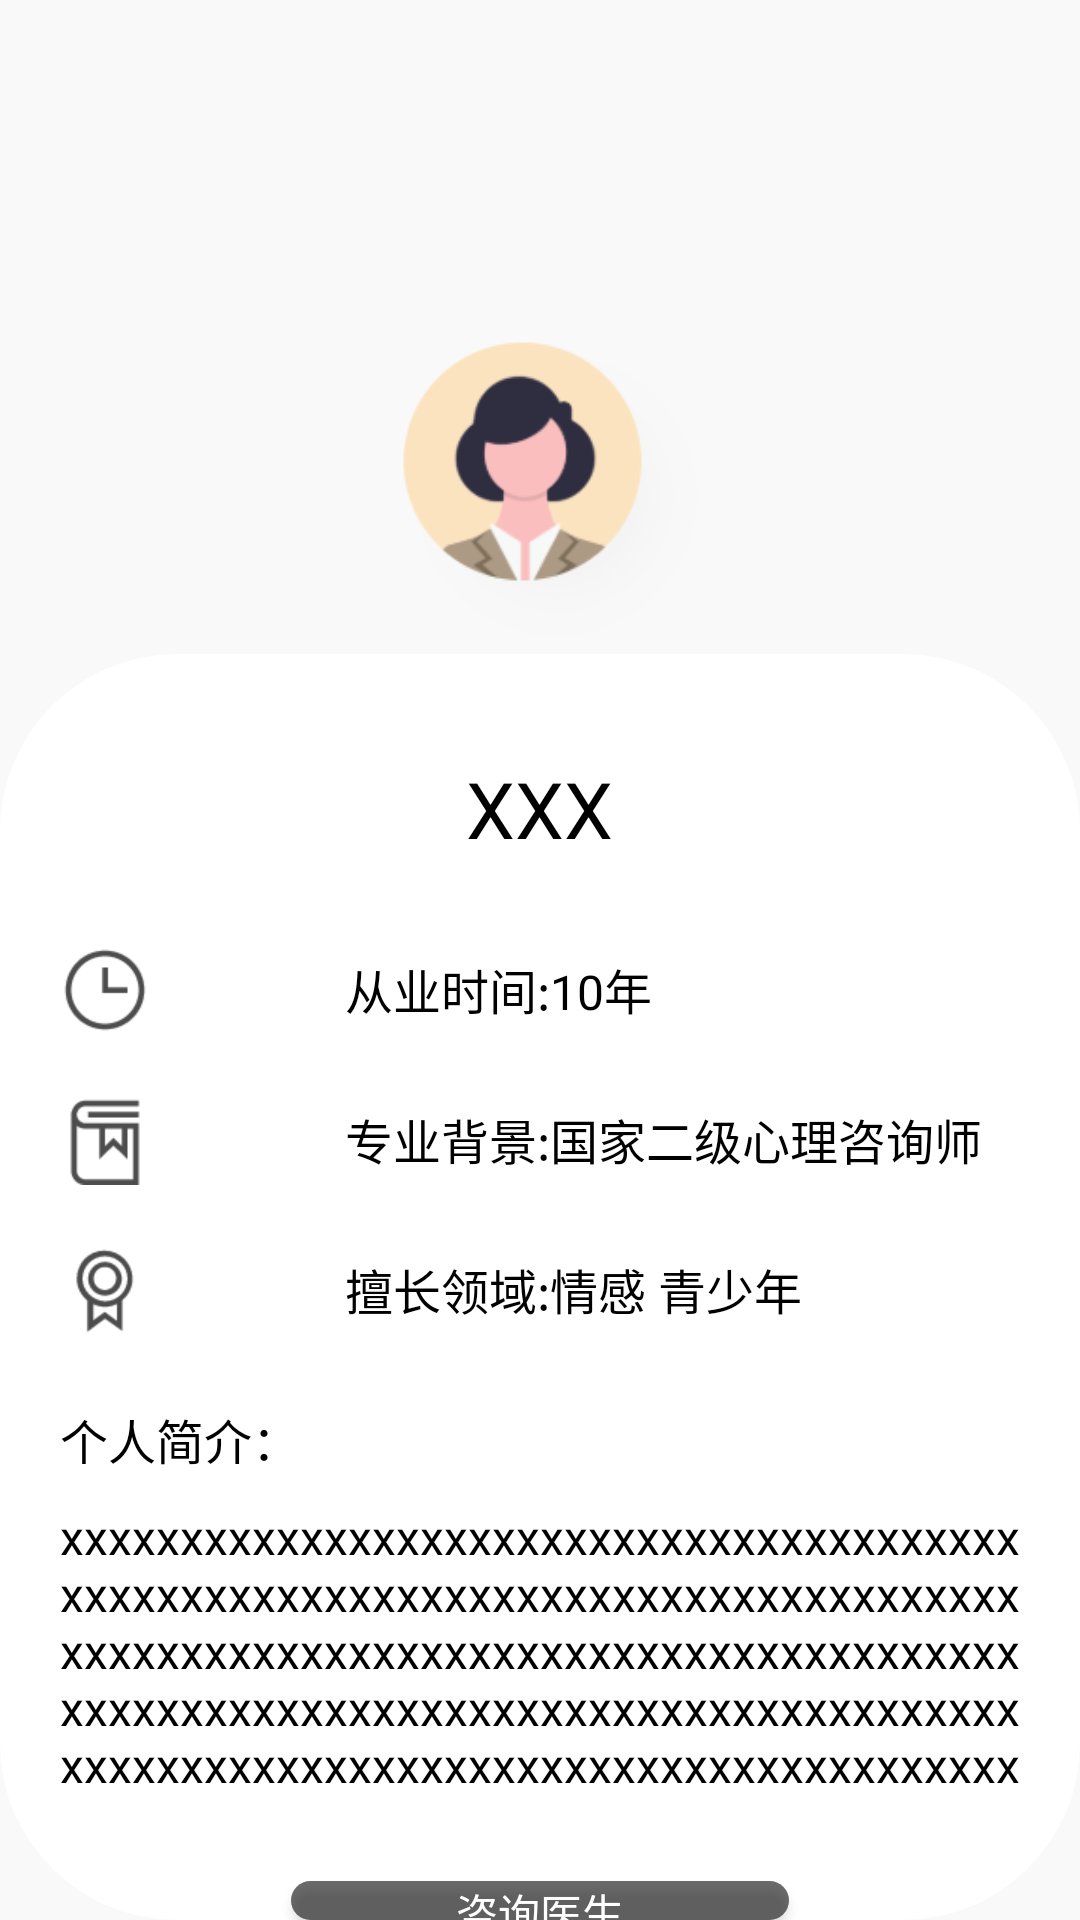

Android layout source for this screen:
<!-- AndroidManifest.xml: application theme Theme.AppCompat.NoActionBar -->
<!-- res/layout/activity_doctor_info.xml -->
<?xml version="1.0" encoding="utf-8"?>
<RelativeLayout xmlns:android="http://schemas.android.com/apk/res/android"
    xmlns:tools="http://schemas.android.com/tools"
    android:layout_width="match_parent"
    android:layout_height="match_parent"
    android:background="@color/bg_gray"
    tools:context=".Activity.Activity.DoctorInfoActivity">
    <ImageButton
        android:layout_width="8px"
        android:layout_height="8px"
        />
    <ImageView
        android:id="@+id/doc_round_image"
        android:layout_width="117dp"
        android:layout_height="117dp"
        android:background="@mipmap/doc_round_f"
        android:layout_marginTop="101dp"
        android:layout_centerHorizontal="true"     />
    <RelativeLayout
        android:layout_width="match_parent"
        android:layout_height="600dp"
        android:layout_below="@+id/doc_round_image"
        android:background="@drawable/white_oval">
        <TextView
            android:id="@+id/doc_name"
            android:layout_width="wrap_content"
            android:layout_height="wrap_content"
            android:text="XXX"
            android:textColor="@color/black"
            android:textSize="26sp"
            android:layout_centerHorizontal="true"
            android:layout_marginTop="34dp"/>

        <RelativeLayout
            android:layout_width="320dp"
            android:layout_height="600dp"
            android:layout_centerHorizontal="true">

            <ImageView
                android:layout_width="30dp"
                android:layout_height="30dp"
                android:layout_marginTop="97dp"
                android:background="@mipmap/time" />

            <TextView
                android:id="@+id/doc_exp"
                android:layout_width="wrap_content"
                android:layout_height="wrap_content"
                android:layout_marginLeft="95dp"
                android:layout_marginTop="100dp"
                android:text="从业时间:10年"
                android:textColor="@color/black"
                android:textSize="16sp" />

            <ImageView
                android:layout_width="30dp"
                android:layout_height="30dp"
                android:layout_marginTop="147dp"
                android:background="@mipmap/pro_bg" />

            <TextView
                android:id="@+id/doc_bg"
                android:layout_width="wrap_content"
                android:layout_height="wrap_content"
                android:layout_marginLeft="95dp"
                android:layout_marginTop="150dp"
                android:text="专业背景:国家二级心理咨询师"
                android:textColor="@color/black"
                android:textSize="16sp" />

            <ImageView
                android:layout_width="30dp"
                android:layout_height="30dp"
                android:layout_marginTop="197dp"
                android:background="@mipmap/field" />

            <TextView
                android:id="@+id/doc_type"
                android:layout_width="wrap_content"
                android:layout_height="wrap_content"
                android:layout_marginLeft="95dp"
                android:layout_marginTop="200dp"
                android:text="擅长领域:情感 青少年"
                android:textColor="@color/black"
                android:textSize="16sp" />

            <TextView
                android:id="@+id/intro"
                android:layout_width="wrap_content"
                android:layout_height="wrap_content"
                android:layout_marginTop="250dp"
                android:text="个人简介："
                android:textColor="@color/black"
                android:textSize="16sp" />

            <TextView
                android:id="@+id/doc_info"
                android:layout_width="wrap_content"
                android:layout_height="100dp"
                android:layout_below="@+id/intro"
                android:layout_marginTop="10dp"
                android:text="xxxxxxxxxxxxxxxxxxxxxxxxxxxxxxxxxxxxxxxxxxxxxxxxxxxxxxxxxxxxxxxxxxxxxxxxxxxxxxxxxxxxxxxxxxxxxxxxxxxxxxxxxxxxxxxxxxxxxxxxxxxxxxxxxxxxxxxxxxxxxxxxxxxxxxxxxxxxxxxxxxxxxxxxxxxxxxxxxxxxxxxxxxxxxxxxxxxxxxxxxxxxxxxxxxxxxxxxxxxxxxxxxxxxxxxxxxxxxxxxxxxxxxxxxxxxxxxxxxxxxxxxxxxxxxxxxxxxxxxxxxxxxxxxxxxxxxxxxxxxxxxxxxxxxxxxxxxxxxxxxxxxxxxxxxxxxxxxxxxxxxxxxxxxxxxxxxxxxxxxxxxxxxxxxxxxxxxxxxxxxxxxxxxxxxxxxxxxxxxxxxxxxxxxx……"
                android:textColor="@color/black"
                android:textSize="16sp" />

        </RelativeLayout>
        <Button
            android:layout_width="166dp"
            android:layout_height="38dp"
            android:background="@drawable/dark_oval"
            android:layout_centerHorizontal="true"
            android:layout_marginTop="409dp"
            android:text="@string/Request"
            android:textSize="14sp"/>

    </RelativeLayout>

</RelativeLayout>
<!-- resources referenced by this layout -->
<resources>
  <color name="bg_gray">#F9F9F9</color>
  <color name="black">#FF000000</color>
  <!-- drawable dark_oval (drawable) -->
  <?xml version="1.0" encoding="utf-8"?>
  <shape xmlns:android="http://schemas.android.com/apk/res/android">
      <corners
          android:radius="59dp" />
      <solid
          android:color="@color/dark_gray" />
  </shape>
  <!-- drawable white_oval (drawable) -->
  <?xml version="1.0" encoding="utf-8"?>
  <shape xmlns:android="http://schemas.android.com/apk/res/android">
      <corners
          android:radius="59dp" />
      <solid
          android:color="@color/white" />
  </shape>
  <!-- mipmap doc_round_f: png bitmap (mipmap-xxhdpi, 4638 bytes) -->
  <!-- mipmap field: png bitmap (mipmap-xhdpi, 781 bytes) -->
  <!-- mipmap pro_bg: png bitmap (mipmap-xhdpi, 453 bytes) -->
  <!-- mipmap time: png bitmap (mipmap-xhdpi, 652 bytes) -->
  <string name="Request">咨询医生</string>
  <color name="dark_gray">#9C101010</color>
  <color name="white">#FFFFFFFF</color>
</resources>
